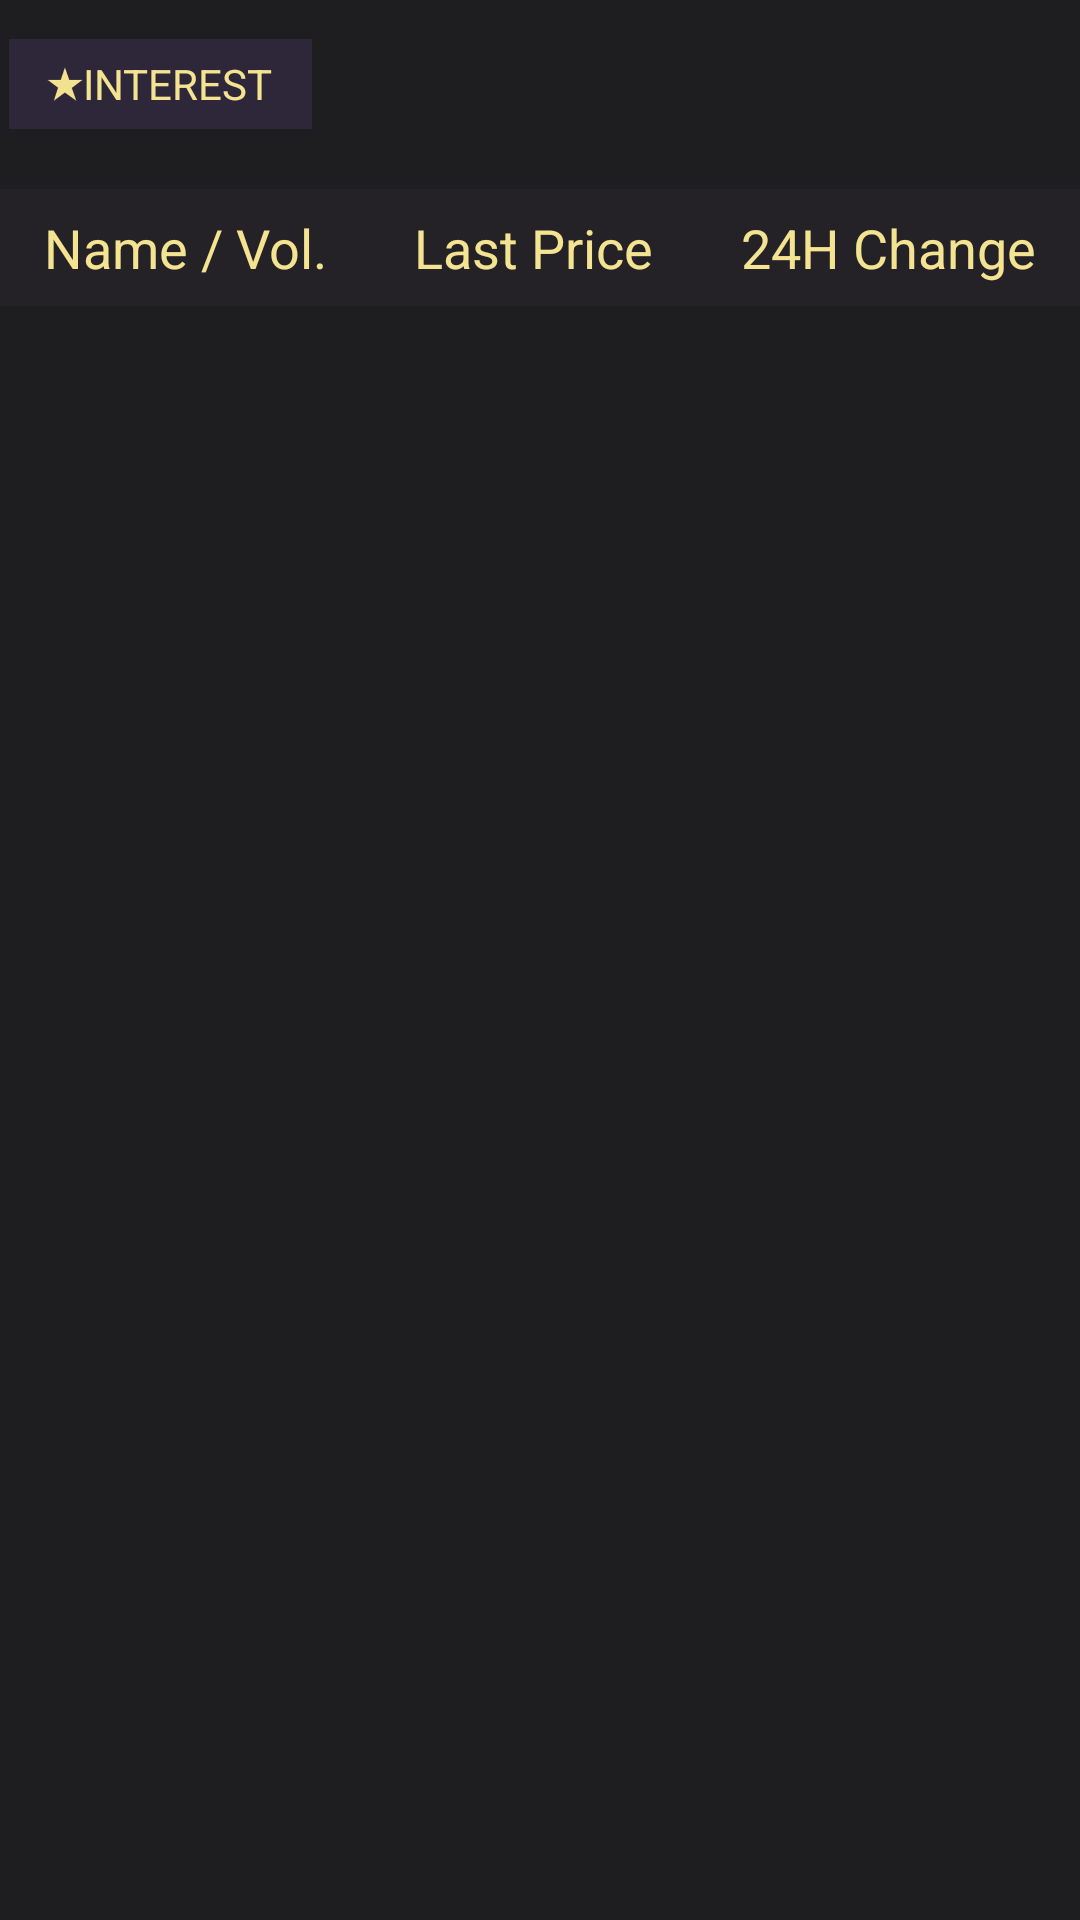

This screen was rendered from an Android layout file. Write that file and the resources it references.
<!-- AndroidManifest.xml: application theme AppTheme -->
<!-- res/layout/market_fragment.xml -->
<?xml version="1.0" encoding="utf-8"?>
<LinearLayout xmlns:android="http://schemas.android.com/apk/res/android"
    android:layout_width="match_parent"
    android:layout_height="match_parent"
    android:background="@color/defaultBackColor"
    android:orientation="vertical">

    <LinearLayout
        android:layout_width="match_parent"
        android:layout_height="wrap_content"
        android:layout_marginTop="13dp"
        android:orientation="horizontal">

        <LinearLayout
            android:layout_width="101dp"
            android:layout_height="30dp"
            android:layout_marginLeft="3dp"
            android:layout_marginRight="3dp"
            android:background="@drawable/horizontal_recycler_button"
            android:gravity="center">

            <ImageView
                android:layout_width="12dp"
                android:layout_height="12dp"
                android:src="@drawable/ic_star_full" />

            <TextView
                android:layout_width="wrap_content"
                android:layout_height="wrap_content"
                android:text="INTEREST"
                android:textColor="@color/btnTxtColor" />

        </LinearLayout>

        <android.support.v7.widget.RecyclerView
            android:id="@+id/horizontal_list"
            android:layout_width="match_parent"
            android:layout_height="match_parent">

        </android.support.v7.widget.RecyclerView>

    </LinearLayout>

    <LinearLayout
        android:layout_width="match_parent"
        android:layout_height="39dp"
        android:layout_marginTop="20dp"
        android:background="@color/boardBg"
        android:orientation="horizontal">

        <TextView
            android:layout_width="wrap_content"
            android:layout_height="match_parent"
            android:layout_weight="1"
            android:gravity="center"
            android:text="@string/tokenName"
            android:textColor="@color/btnTxtColor"
            android:textSize="18dp" />

        <TextView
            android:layout_width="wrap_content"
            android:layout_height="match_parent"
            android:layout_weight="1"
            android:gravity="center"
            android:text="@string/lastPrice"
            android:textColor="@color/btnTxtColor"
            android:textSize="18dp" />

        <TextView
            android:layout_width="wrap_content"
            android:layout_height="match_parent"
            android:layout_weight="1"
            android:gravity="center"
            android:text="@string/change"
            android:textColor="@color/btnTxtColor"
            android:textSize="18dp" />


    </LinearLayout>

    <android.support.v7.widget.RecyclerView
        android:id="@+id/vertical_list"
        android:layout_width="match_parent"
        android:layout_height="wrap_content"
        android:scrollbars="vertical" />


</LinearLayout>
<!-- resources referenced by this layout -->
<resources>
  <color name="boardBg">#242227</color>
  <color name="btnTxtColor">#f4e390</color>
  <color name="defaultBackColor">#1e1e20</color>
  <!-- drawable horizontal_recycler_button (drawable) -->
  <?xml version="1.0" encoding="utf-8"?>
  <selector xmlns:android="http://schemas.android.com/apk/res/android">
      <item android:state_pressed="true" android:drawable="@color/btnHover"/>
      <item android:state_focused="true" android:drawable="@color/btnHover"/>
      <item android:state_pressed="true" android:drawable="@color/btnHover"/>
      <item android:drawable="@color/btnBack"/>
  </selector>
  <!-- drawable ic_star_full: png bitmap (drawable-hdpi, 1586 bytes) -->
  <string name="change">24H Change</string>
  <string name="lastPrice">Last Price</string>
  <string name="tokenName">Name / Vol.</string>
  <style name="AppTheme" parent="Theme.AppCompat.Light.NoActionBar">
          
          <item name="colorPrimary">@color/colorPrimary</item>
          <item name="colorPrimaryDark">@color/defaultBackColor</item>
          <item name="colorAccent">@color/colorAccent</item>
  
          
          <item name="windowActionBar">false</item>
          <item name="windowNoTitle">true</item>
      </style>
  <color name="btnHover">#223d76</color>
  <color name="btnBack">#2e2639</color>
  <color name="colorPrimary">#008577</color>
  <color name="colorAccent">#D81B60</color>
</resources>
